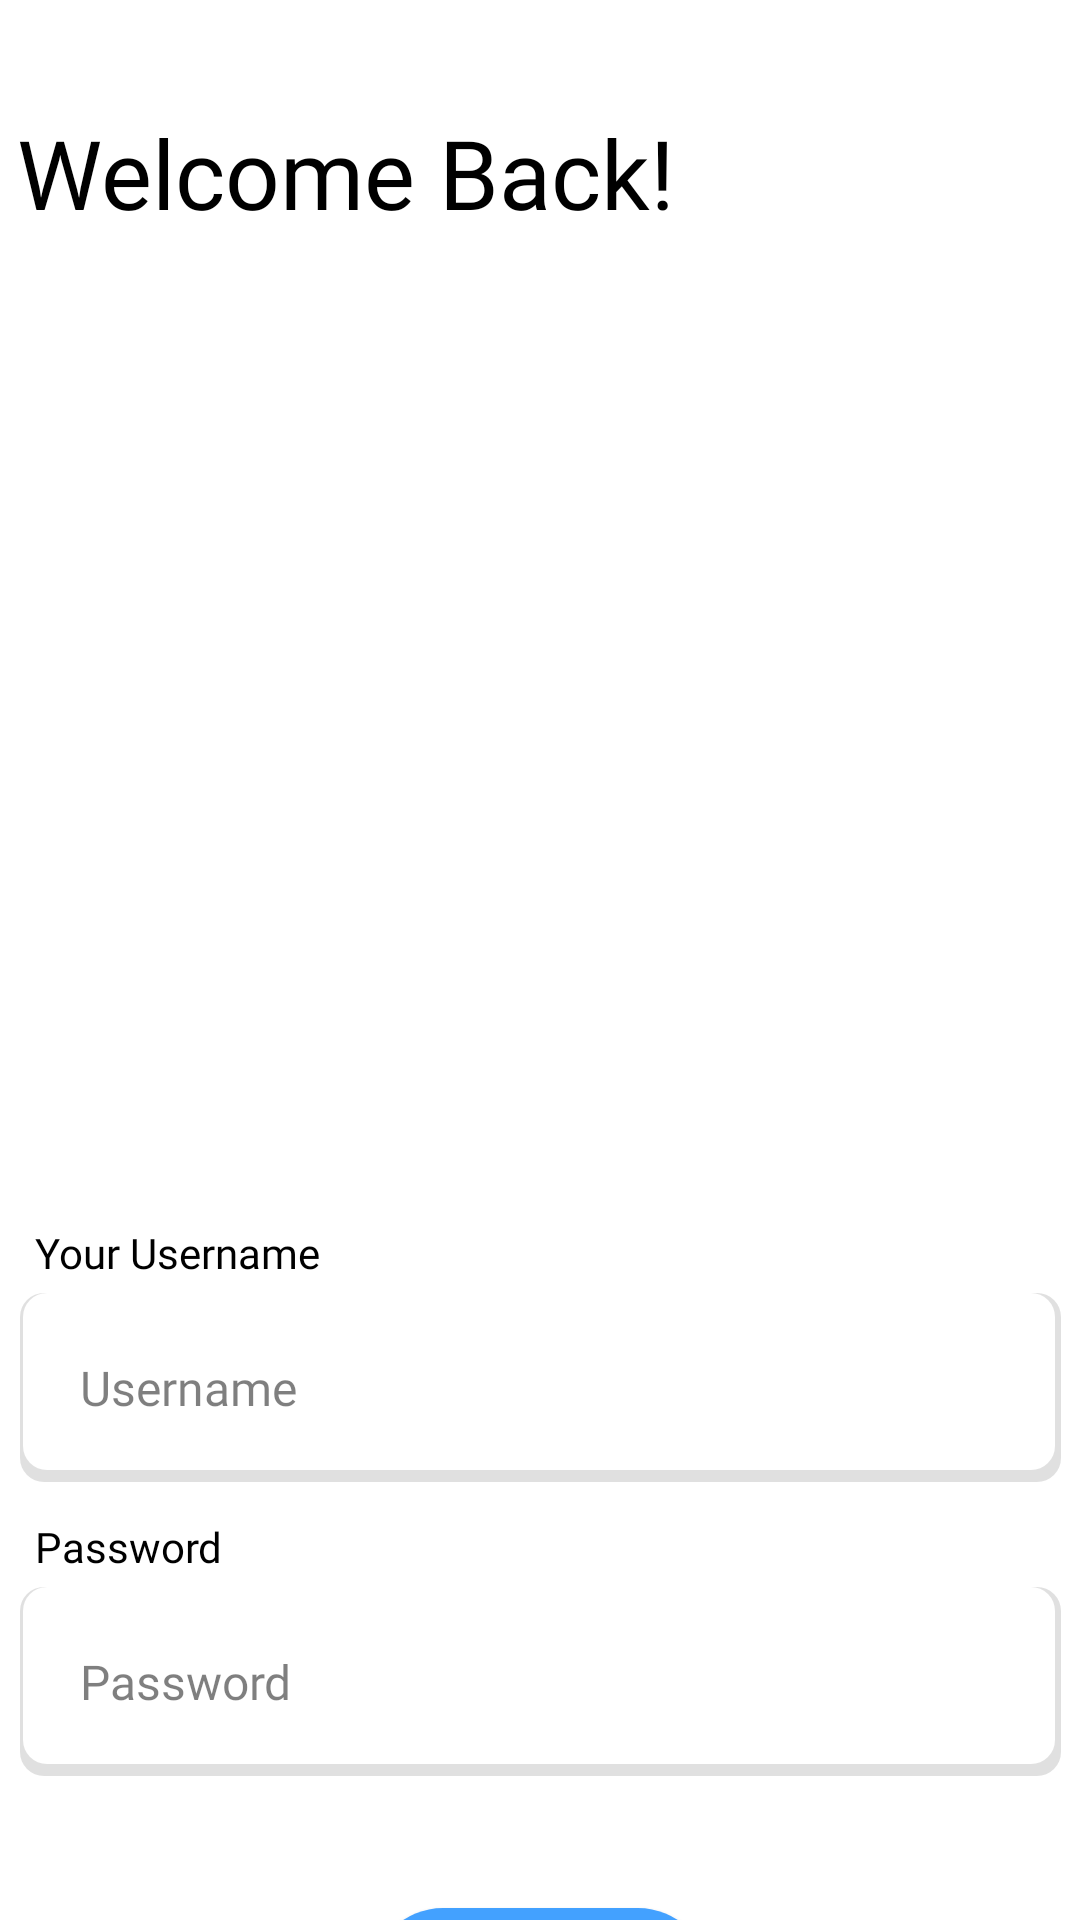

Produce the Android XML layout that renders to this screen, including the resource entries it uses.
<!-- AndroidManifest.xml: activity theme Theme.AppCompat.NoActionBar -->
<!-- res/layout/loginpage.xml -->
<?xml version="1.0" encoding="utf-8"?>
<androidx.constraintlayout.widget.ConstraintLayout
    xmlns:android="http://schemas.android.com/apk/res/android"
    xmlns:app="http://schemas.android.com/apk/res-auto"
    xmlns:tools="http://schemas.android.com/tools"
    android:layout_width="match_parent"
    android:layout_height="match_parent"
    android:background="@color/white"
    tools:context=".pre.LoginPageActivity">

    <TextView
        android:id="@+id/textView"
        style="@style/h1Text"
        android:layout_width="304dp"
        android:layout_height="68dp"
        android:layout_marginTop="36dp"
        android:text="Welcome Back!"
        app:layout_constraintEnd_toEndOf="parent"
        app:layout_constraintHorizontal_bias="0.104"
        app:layout_constraintStart_toStartOf="parent"
        app:layout_constraintTop_toTopOf="parent" />

    <ImageView
        android:id="@+id/imageView"
        android:layout_width="280dp"
        android:layout_height="280dp"
        android:layout_marginTop="12dp"
        app:layout_constraintEnd_toEndOf="parent"
        app:layout_constraintStart_toStartOf="parent"
        app:layout_constraintTop_toBottomOf="@+id/textView"
        app:srcCompat="@drawable/img_1" />


    <LinearLayout
        android:id="@+id/linearLayout"
        android:layout_width="wrap_content"
        android:layout_height="wrap_content"
        android:orientation="vertical"
        app:layout_constraintEnd_toEndOf="parent"
        app:layout_constraintStart_toStartOf="parent"
        app:layout_constraintTop_toBottomOf="@+id/imageView">

        <TextView
            android:id="@+id/labelUsername"
            style="@style/labelText"
            android:layout_width="347dp"
            android:layout_height="23dp"
            android:layout_marginTop="12dp"
            android:layout_weight="1"
            android:text="Your Username"
            app:layout_constraintEnd_toEndOf="parent"
            app:layout_constraintHorizontal_bias="0.521"
            app:layout_constraintStart_toStartOf="parent"
            app:layout_constraintTop_toBottomOf="@+id/imageView" />

        <EditText
            android:id="@+id/insertUsername"
            style="@style/hinttext"
            android:layout_width="347dp"
            android:layout_height="63dp"
            android:ems="20"
            android:hint="Username"
            android:inputType="text"
            app:layout_constraintEnd_toEndOf="parent"
            app:layout_constraintStart_toStartOf="parent"
            app:layout_constraintTop_toBottomOf="@+id/textView3" />

        <TextView
            android:id="@+id/LabelPassword"
            style="@style/labelText"
            android:layout_width="347dp"
            android:layout_height="23dp"
            android:layout_marginTop="12dp"
            android:layout_weight="1"
            android:text="Password"
            app:layout_constraintEnd_toEndOf="parent"
            app:layout_constraintHorizontal_bias="0.521"
            app:layout_constraintStart_toStartOf="parent"
            app:layout_constraintTop_toBottomOf="@+id/imageView" />

        <EditText
            android:id="@+id/insertpassword"
            style="@style/hinttext"
            android:layout_width="347dp"
            android:layout_height="63dp"
            android:ems="20"
            android:hint="Password"
            android:inputType="textPassword"
            app:layout_constraintEnd_toEndOf="parent"
            app:layout_constraintStart_toStartOf="parent"
            app:layout_constraintTop_toBottomOf="@+id/textView3" />


    </LinearLayout>

    <Button
        android:id="@+id/buttonLogin"
        style="@style/CustomButtonStyle"
        android:layout_width="113dp"
        android:layout_height="50dp"
        android:layout_marginTop="44dp"
        android:text="Login"
        android:textAllCaps="false"
        app:layout_constraintEnd_toEndOf="parent"
        app:layout_constraintStart_toStartOf="parent"
        app:layout_constraintTop_toBottomOf="@+id/linearLayout" />

    <LinearLayout
        android:layout_width="wrap_content"
        android:layout_height="wrap_content"
        android:orientation="horizontal"
        app:layout_constraintBottom_toBottomOf="parent"
        app:layout_constraintEnd_toEndOf="parent"
        app:layout_constraintStart_toStartOf="parent"
        app:layout_constraintTop_toBottomOf="@+id/buttonLogin">

        <TextView
            android:layout_width="wrap_content"
            android:layout_height="wrap_content"
            android:alpha="0.4"
            android:fontFamily="@font/poppins_semibold"
            android:text="Don’t have an account ? "
            android:textColor="@color/black"/>
        <TextView
            android:id="@id/tolinkSignUp"
            android:layout_width="wrap_content"
            android:layout_height="wrap_content"
            android:textColor="@color/biru"
            android:text="Sign Up"
            android:fontFamily="@font/poppins_semibold"/>



    </LinearLayout>


</androidx.constraintlayout.widget.ConstraintLayout>
<!-- resources referenced by this layout -->
<resources>
  <color name="biru">#5596EB</color>
  <color name="black">#FF000000</color>
  <color name="white">#FFFFFFFF</color>
  <!-- drawable img_1: png bitmap (drawable, 58944 bytes) -->
  <style name="CustomButtonStyle">
          <item name="android:background">@drawable/button_preset</item> 
          <item name="android:textSize">20sp</item> 
          <item name="android:textColor">@color/white</item> 
          <item name="android:fontFamily">@font/poppins_semibold</item> 
      </style>
  <style name="h1Text">
          <item name="android:fontFamily">@font/poppins_bold</item>
          <item name="android:textSize">32sp</item>
          <item name="android:textColor">@color/black</item>
      </style>
  <style name="hinttext">
          <item name="android:background">@drawable/roundedshadow</item>
          <item name="android:textColorHint">@color/black</item>
          <item name="android:alpha">0.5</item>
          <item name="android:textColor">@color/black</item>
          <item name="android:fontFamily">@font/poppins_semibold</item>
          <item name="android:textSize">16sp</item>
          <item name="android:paddingLeft">20dp</item>
      </style>
  <style name="labelText" parent="@style/Theme.AppCompat">
          <item name="android:fontFamily">@font/poppins_semibold</item>
          <item name="android:textSize">14sp</item>
          <item name="android:textColor">@color/black</item>
          <item name="android:paddingLeft">5dp</item>
      </style>
  <!-- drawable button_preset (drawable) -->
  <layer-list xmlns:android="http://schemas.android.com/apk/res/android">
      <item>
          <shape android:shape="rectangle">
              <solid android:color="#43A1FF" /> 
              <corners android:radius="24dp" /> 
          </shape>
      </item>
  </layer-list>
  <!-- drawable roundedshadow (drawable) -->
  <layer-list xmlns:android="http://schemas.android.com/apk/res/android">
      
      <item>
          <shape android:shape="rectangle">
              <solid android:color="#C2C2C2" /> 
              <corners android:radius="8dp" /> 
          </shape>
      </item>
  
      
      <item android:left="1dp" android:right="2dp" android:bottom="4dp">
          <shape android:shape="rectangle">
              <solid android:color="#FFFFFF" /> 
              <corners android:radius="8dp" /> 
          </shape>
      </item>
  </layer-list>
</resources>
